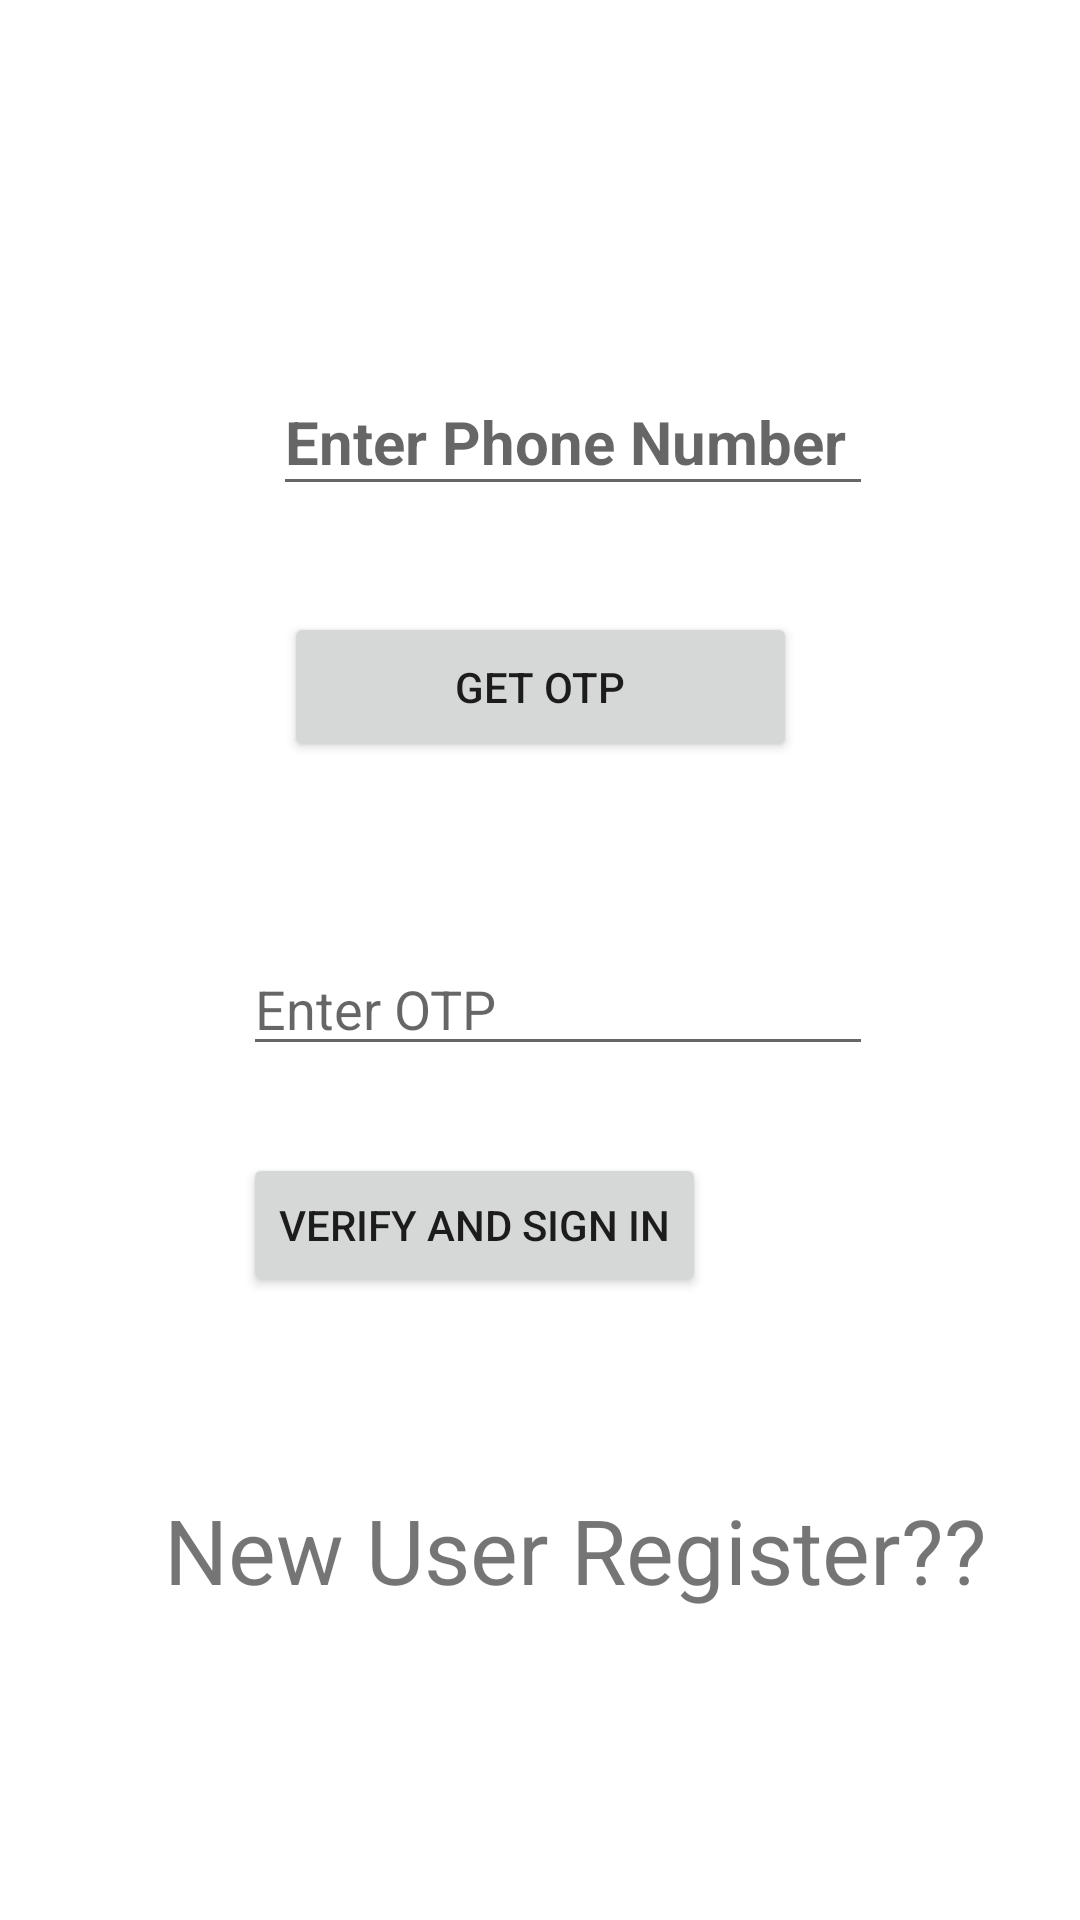

The Android layout XML behind this screen, and the referenced resources:
<!-- AndroidManifest.xml: application theme Theme.BigBusiness_Project -->
<!-- res/layout/activity_log_in.xml -->
<?xml version="1.0" encoding="UTF-8"?>

<androidx.constraintlayout.widget.ConstraintLayout tools:context=".MainActivity"
    android:layout_height="match_parent"
    android:layout_width="match_parent"
    xmlns:tools="http://schemas.android.com/tools"
    xmlns:app="http://schemas.android.com/apk/res-auto"
    xmlns:android="http://schemas.android.com/apk/res/android">

    <EditText
        android:id="@+id/t1"
        android:layout_width="200dp"
        android:layout_height="46dp"
        android:ems="10"
        android:hint="Enter Phone Number"
        android:inputType="phone"
        android:textSize="20sp"
        android:textStyle="bold"
        app:layout_constraintBottom_toTopOf="@+id/b1"
        app:layout_constraintEnd_toEndOf="@+id/entotp"
        app:layout_constraintHorizontal_bias="1.0"
        app:layout_constraintStart_toStartOf="@+id/entotp"
        app:layout_constraintTop_toTopOf="parent"
        app:layout_constraintVertical_bias="0.777" />

    <Button
        android:id="@+id/b1"
        android:layout_width="171dp"
        android:layout_height="50dp"
        android:onClick="GetOtp"
        android:text="Get OTP"
        app:layout_constraintBottom_toBottomOf="parent"
        app:layout_constraintEnd_toEndOf="parent"
        app:layout_constraintStart_toStartOf="parent"
        app:layout_constraintTop_toTopOf="parent"
        app:layout_constraintVertical_bias="0.346"
        tools:ignore="OnClick" />

    <EditText
        android:id="@+id/entotp"
        android:layout_width="wrap_content"
        android:layout_height="wrap_content"
        android:layout_marginTop="60dp"
        android:ems="10"
        android:hint="Enter OTP"
        android:inputType="textPersonName"
        app:layout_constraintBottom_toBottomOf="parent"
        app:layout_constraintEnd_toEndOf="@+id/b1"
        app:layout_constraintHorizontal_bias="0.358"
        app:layout_constraintStart_toStartOf="@+id/b1"
        app:layout_constraintTop_toBottomOf="@+id/b1"
        app:layout_constraintVertical_bias="0.0" />

    <Button
        android:id="@+id/finalverify"
        android:layout_width="wrap_content"
        android:layout_height="wrap_content"
        android:text="Verify And Sign In"
        app:layout_constraintBottom_toBottomOf="parent"
        app:layout_constraintEnd_toEndOf="@+id/entotp"
        app:layout_constraintHorizontal_bias="0.0"
        app:layout_constraintStart_toStartOf="@+id/entotp"
        app:layout_constraintTop_toBottomOf="@+id/entotp"
        app:layout_constraintVertical_bias="0.123" />

    <TextView
        android:id="@+id/newus"
        android:layout_width="wrap_content"
        android:layout_height="wrap_content"
        android:layout_marginTop="64dp"
        android:text="New User Register??"
        android:textSize="30sp"
        app:layout_constraintEnd_toEndOf="parent"
        app:layout_constraintHorizontal_bias="0.639"
        app:layout_constraintStart_toStartOf="parent"
        app:layout_constraintTop_toBottomOf="@+id/finalverify" />


</androidx.constraintlayout.widget.ConstraintLayout>
<!-- resources referenced by this layout -->
<resources>
  <style name="Theme.BigBusiness_Project" parent="Theme.MaterialComponents.DayNight.DarkActionBar">
          
          <item name="colorPrimary">@color/purple_500</item>
          <item name="colorPrimaryVariant">@color/purple_700</item>
          <item name="colorOnPrimary">@color/white</item>
          
          <item name="colorSecondary">@color/teal_200</item>
          <item name="colorSecondaryVariant">@color/teal_700</item>
          <item name="colorOnSecondary">@color/black</item>
          
          <item name="android:statusBarColor" tools:targetApi="l">?attr/colorPrimaryVariant</item>
          
      </style>
  <color name="purple_500">#FF6200EE</color>
  <color name="purple_700">#FF3700B3</color>
  <color name="white">#FFFFFFFF</color>
  <color name="teal_200">#FF03DAC5</color>
  <color name="teal_700">#FF018786</color>
  <color name="black">#FF000000</color>
</resources>
